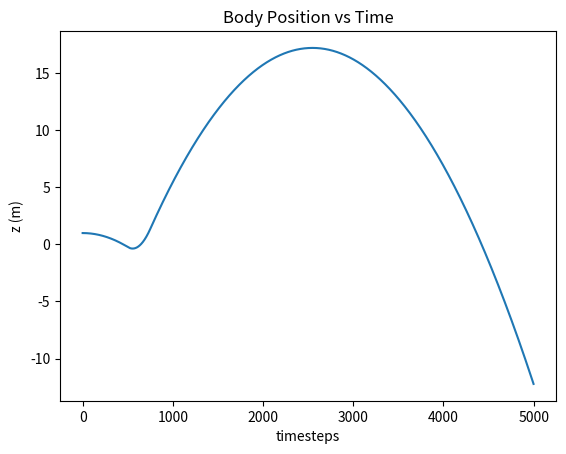

The matplotlib source for this figure:
import numpy as np
from scipy.linalg import expm
import matplotlib.pyplot as plt

n_x = 2  # length of state vector
n_u = 1  # length of control vector
m = 10  # mass of the rocket in kg
A = np.array([[0, 1],
              [0, 0]])
B = np.array([[0],
              [1/m]])
G = np.array([[0], [-9.81]])
dt = 0.001  # timestep size

def dynamics_dt(X, U):
    # Solve for X_next by matrix exponential method
    ABG = np.vstack((np.hstack((A, B, G)), np.zeros((n_u + 1, n_x + n_u + 1))))
    M = expm(ABG * dt)
    Ad = M[0:n_x, 0:n_x]
    Bd = M[0:n_x, n_x:n_x + n_u]
    Gd = M[0:n_x, n_x + n_u:]   
    X_next = Ad @ X + Bd @ U + Gd.flatten()
    return X_next

N = 5000  # number of timesteps
X_hist = np.zeros((N, n_x))  # array of state vectors for each timestep
X_hist[0, :] = np.array([[1, 0]])
U_hist = np.zeros((N-1, n_u)) # array of control vectors for each timestep
U_hist[500:750, :] = 1000

for k in range(N-1):
    X_hist[k+1, :] = dynamics_dt(X_hist[k, :], U_hist[k, :])

plt.plot(range(N), X_hist[:, 0], label='expm')
plt.title('Body Position vs Time')
plt.ylabel("z (m)")
plt.xlabel("timesteps")
# plt.legend()
plt.show()
